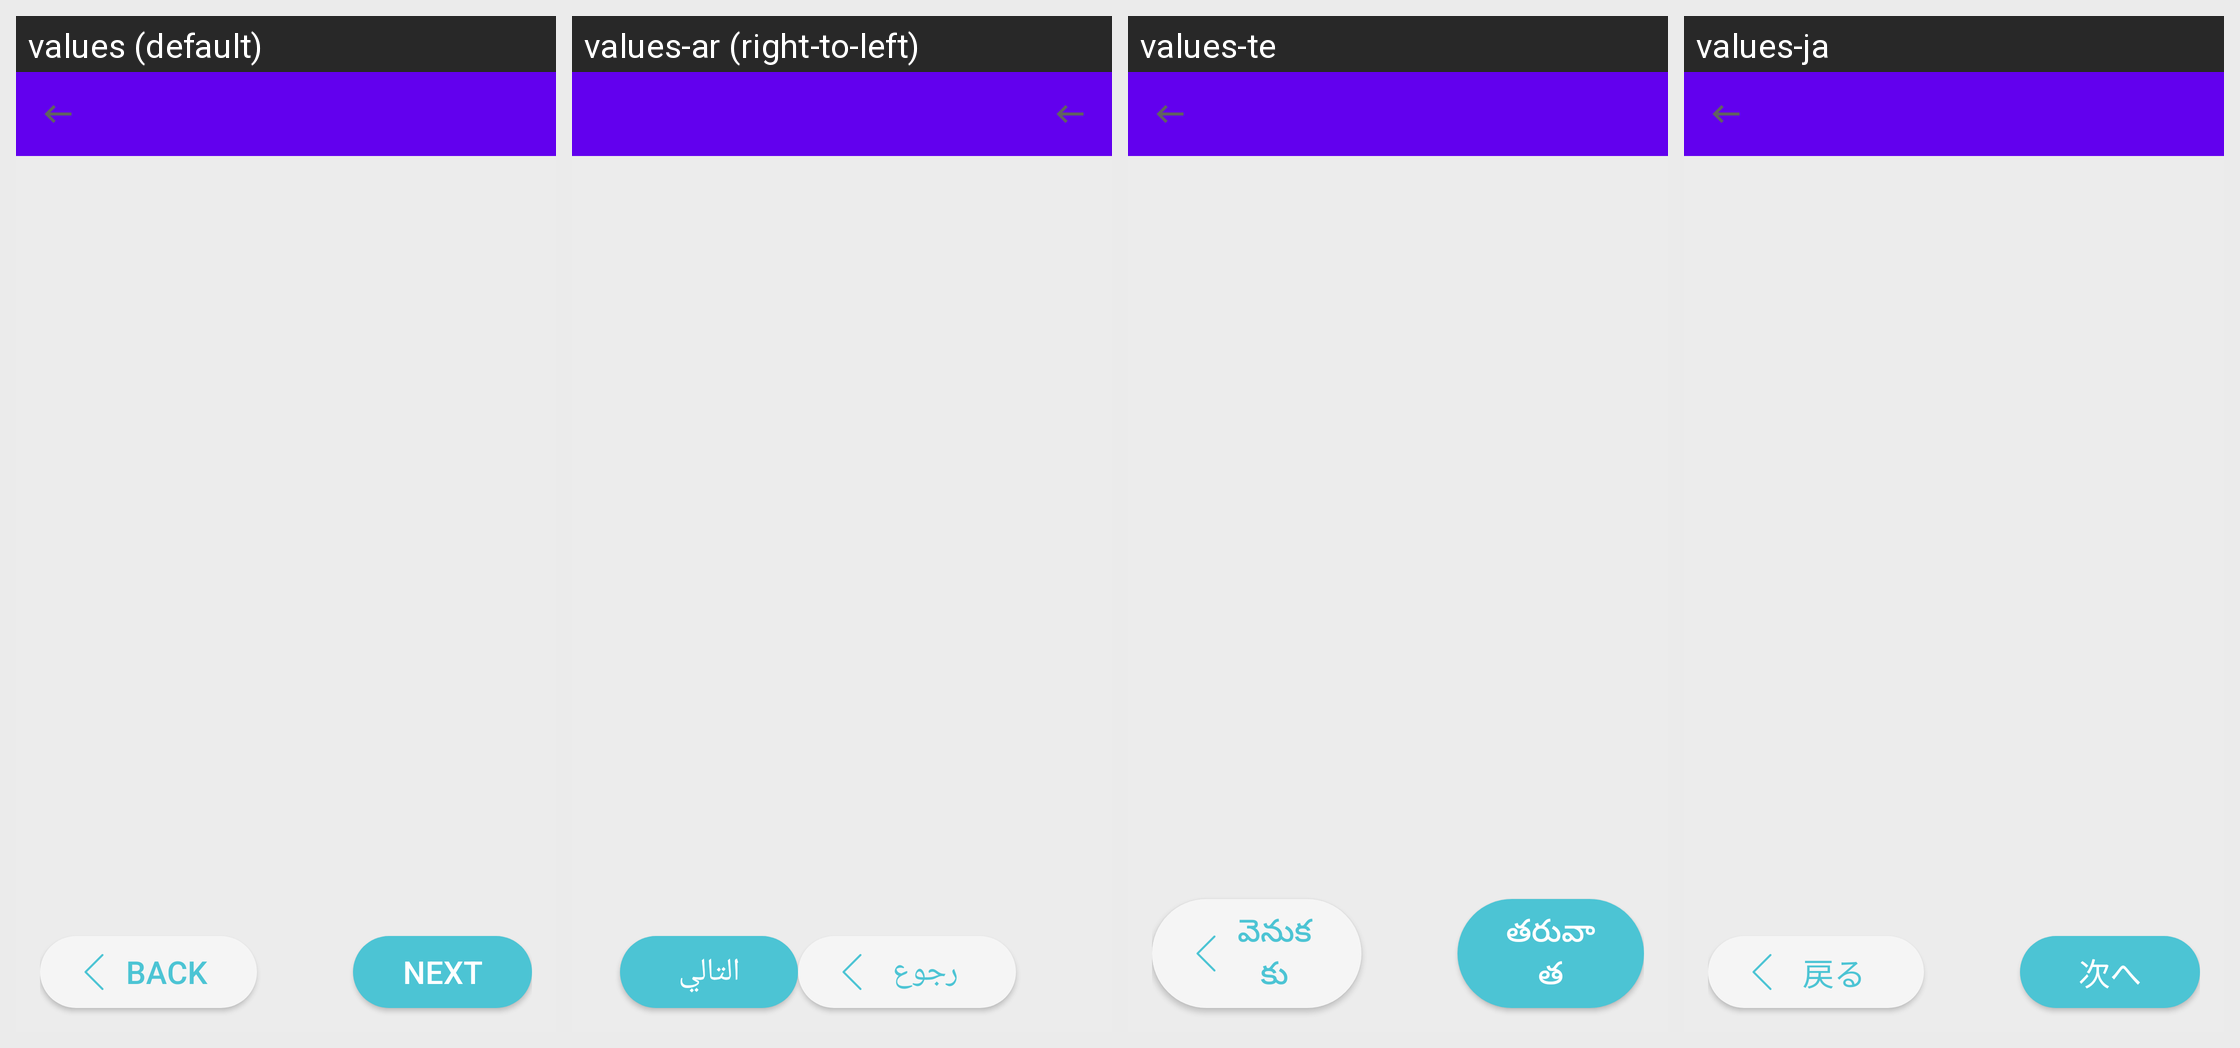

This grid shows one Android layout under several languages. Give, for every string resource on the screen, its name, the default text and each shown locale's text.
Android screen res/layout/form_entry.xml rendered under 4 locales, left to right: values (default), values-ar (right-to-left), values-te, values-ja. Device: Nexus 5 (rendered at 1080×1920; each locale shown at half size, 540×960, under a caption strip naming it); theme Theme.MaterialComponents.DayNight.NoActionBar.
Other locales in the repository, not shown: values-af, values-am, values-bn, values-ca, values-cs, values-de, values-es, values-et, values-fi, values-fr, values-hi, values-in, values-it, values-ka, values-km, values-lo-rLA, values-lt, values-mr, values-my, values-ne-rNP, values-nl, values-no, values-pl, values-ps, values-pt, values-ro, values-ru, values-sl, values-so, values-sq, values-sr, values-sv-rSE, values-sw, values-sw-rKE, values-th-rTH, values-tl, values-tl-rPH, values-tr, values-uk, values-ur, values-ur-rPK, values-vi, values-zh, values-zu.
Strings drawn on this screen, with the default value and each locale's value (text and hints the layout hard-codes, and strings that could not be matched under every locale, appear in the picture but are not listed):

form_backward
  values: Back
  values-ar: رجوع
  values-te: వెనుకకు
  values-ja: 戻る

form_forward
  values: Next
  values-ar: التالي
  values-te: తరువాత
  values-ja: 次へ
